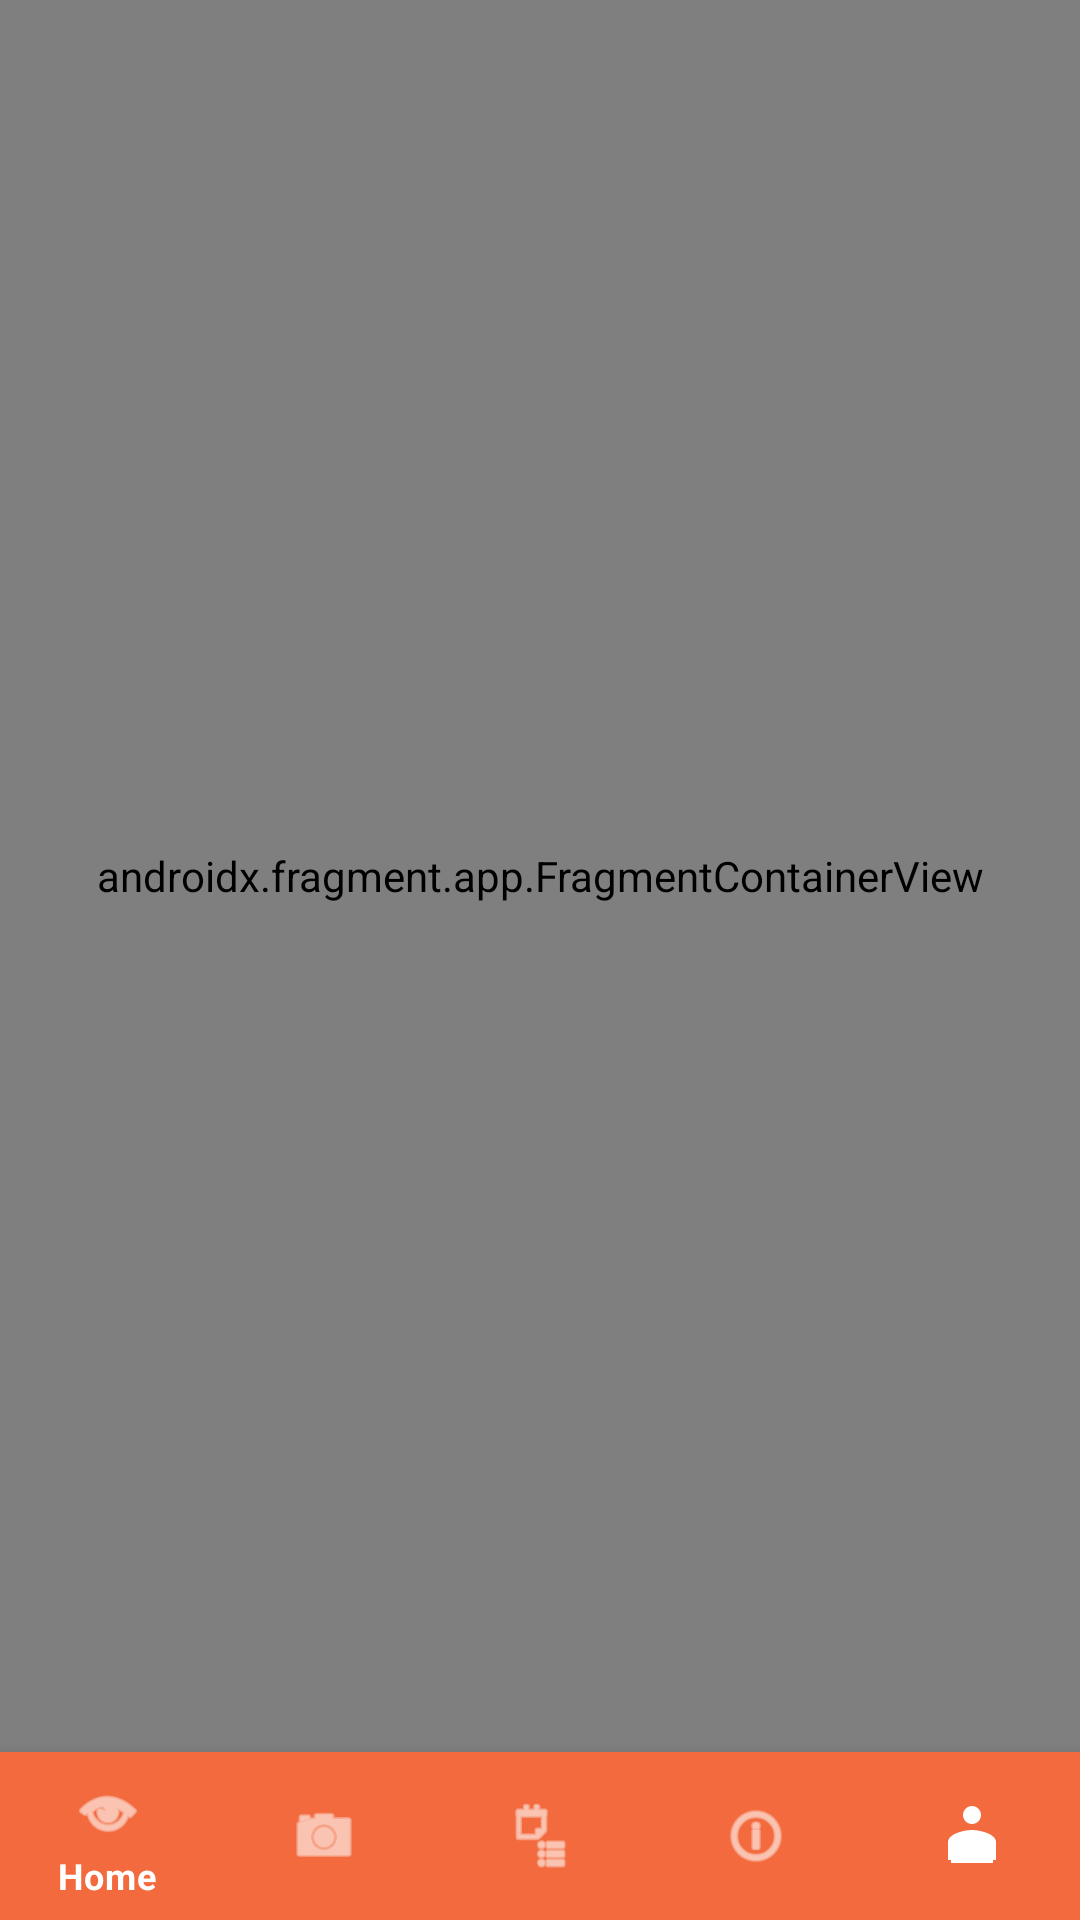

Reconstruct the res/layout file that produces this screen, plus the resources it refers to.
<!-- AndroidManifest.xml: application theme Theme.MaterialComponents.DayNight.NoActionBar -->
<!-- res/layout/activity_main.xml -->
<?xml version="1.0" encoding="utf-8"?>
<androidx.constraintlayout.widget.ConstraintLayout
    xmlns:android="http://schemas.android.com/apk/res/android"
    xmlns:app="http://schemas.android.com/apk/res-auto"
    android:id="@+id/main"
    android:layout_width="match_parent"
    android:layout_height="match_parent">

    <androidx.fragment.app.FragmentContainerView
        android:id="@+id/nav_host"
        android:name="androidx.navigation.fragment.NavHostFragment"
        android:layout_width="match_parent"
        android:layout_height="0dp"
        app:defaultNavHost="true"
        app:navGraph="@navigation/nav_graph"
        app:layout_constraintTop_toTopOf="parent"
        app:layout_constraintBottom_toTopOf="@id/bottomNav" />

    <com.google.android.material.bottomnavigation.BottomNavigationView
        android:id="@+id/bottomNav"
        android:layout_width="match_parent"
        android:layout_height="wrap_content"
        app:menu="@menu/bottom_nav_menu"
        app:layout_constraintBottom_toBottomOf="parent"
    android:background="@color/ritmofit_orange"
    app:itemTextColor="@color/bottom_nav_text"
    app:itemIconTint="@color/bottom_nav_text" />

</androidx.constraintlayout.widget.ConstraintLayout>
<!-- resources referenced by this layout -->
<resources>
  <color name="ritmofit_orange">#F26A3E</color>
</resources>
